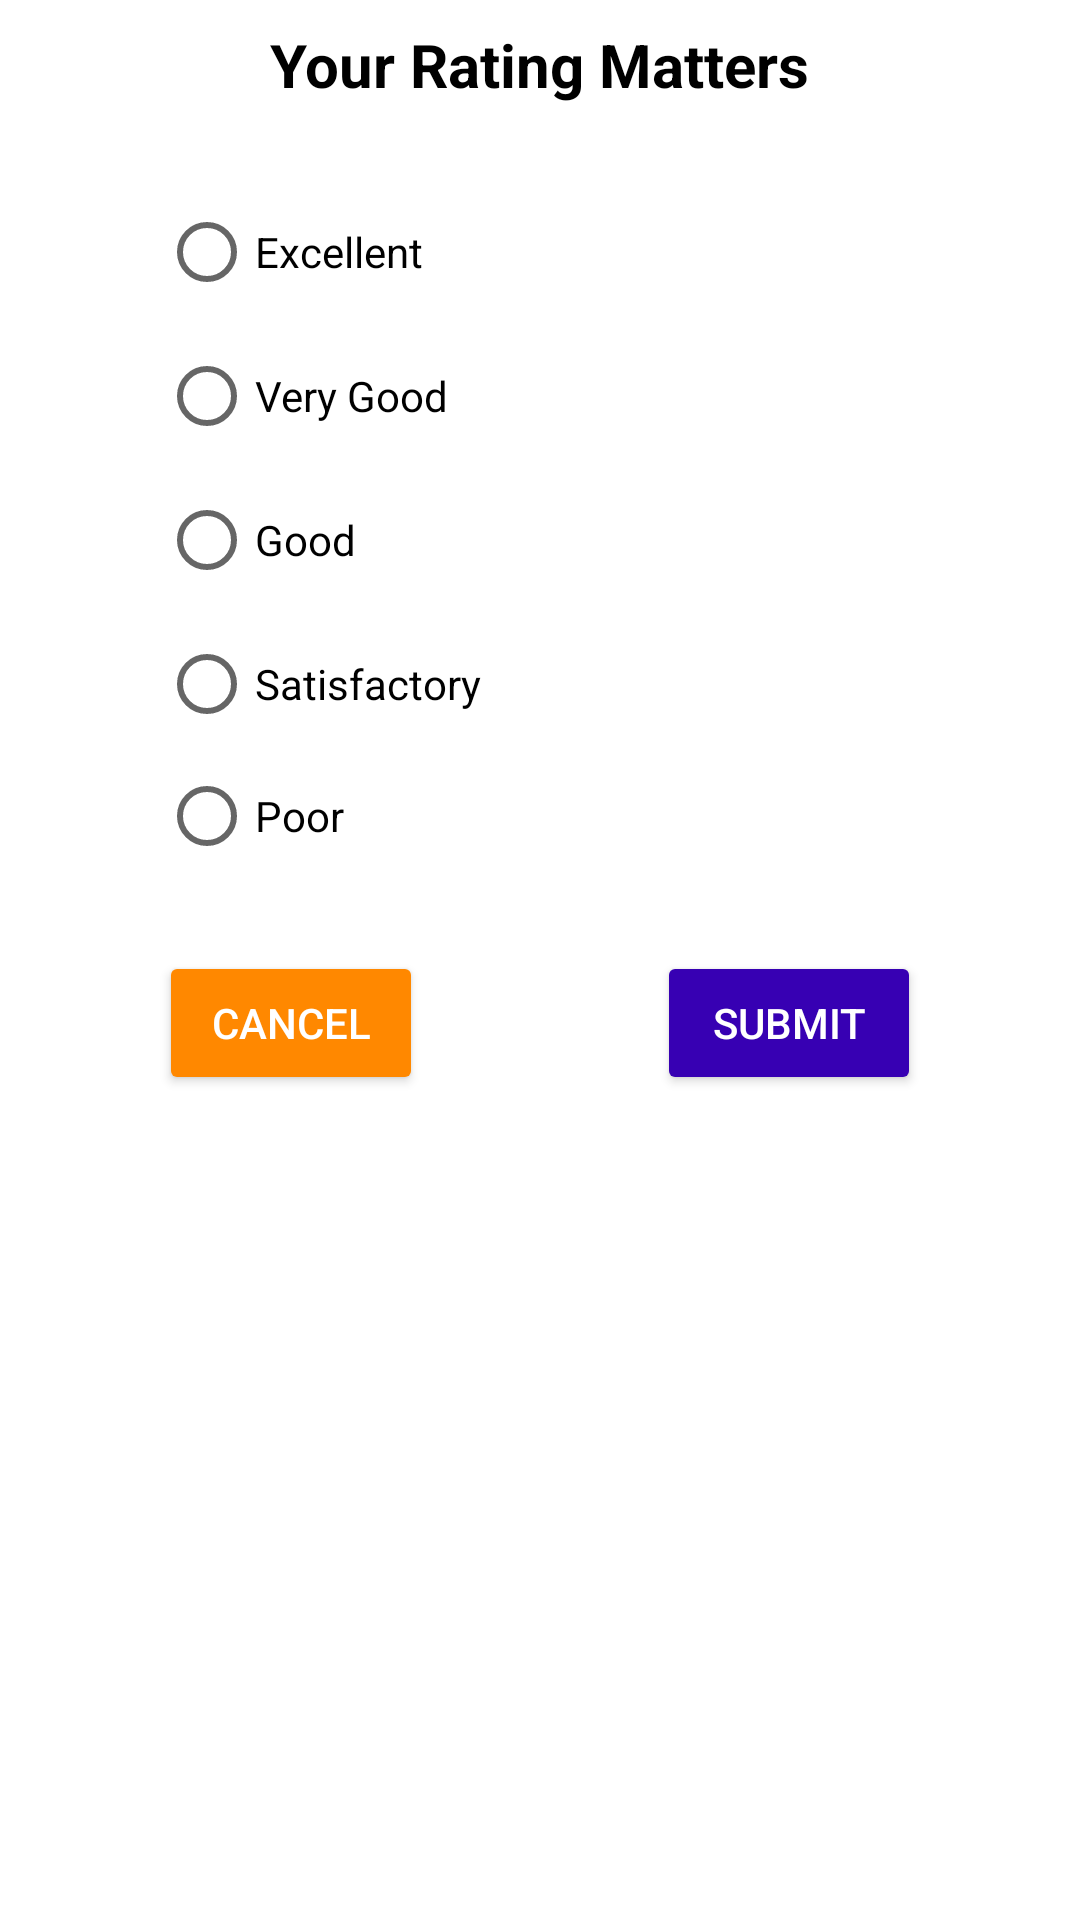

Reconstruct the res/layout file that produces this screen, plus the resources it refers to.
<!-- AndroidManifest.xml: application theme Theme.PopUP -->
<!-- res/layout/dialog_popup.xml -->
<?xml version="1.0" encoding="utf-8"?>
<androidx.constraintlayout.widget.ConstraintLayout
    xmlns:android="http://schemas.android.com/apk/res/android"
    xmlns:app="http://schemas.android.com/apk/res-auto"
    android:layout_width="match_parent"
    android:layout_height="match_parent">

    <TextView
        android:id="@+id/ratingHeader"
        android:layout_width="wrap_content"
        android:layout_height="wrap_content"
        android:layout_marginTop="8dp"
        android:text="@string/your_rating_matters"
        android:textColor="@color/black"
        android:textSize="20sp"
        android:textStyle="bold"
        app:layout_constraintEnd_toEndOf="parent"
        app:layout_constraintStart_toStartOf="parent"
        app:layout_constraintTop_toTopOf="parent" />

    <RadioGroup
        android:id="@+id/ratingRadioGroup"
        android:layout_width="304dp"
        android:layout_height="282dp"
        android:orientation="vertical"
        android:padding="25dp"
        app:layout_constraintEnd_toEndOf="parent"
        app:layout_constraintStart_toStartOf="parent"
        app:layout_constraintTop_toBottomOf="@+id/ratingHeader">

        <RadioButton
            android:id="@+id/excellentRadioButton"
            android:layout_width="wrap_content"
            android:layout_height="wrap_content"
            android:text="@string/excellent" />

        <RadioButton
            android:id="@+id/veryGoodRadioButton"
            android:layout_width="wrap_content"
            android:layout_height="wrap_content"
            android:text="@string/very_good" />

        <RadioButton
            android:id="@+id/goodRadioButton"
            android:layout_width="wrap_content"
            android:layout_height="wrap_content"
            android:text="@string/good" />

        <RadioButton
            android:id="@+id/satisfactoryRadioButton"
            android:layout_width="wrap_content"
            android:layout_height="wrap_content"
            android:text="@string/satisfactory" />

        <RadioButton
            android:id="@+id/poorRadioButton"
            android:layout_width="wrap_content"
            android:layout_height="wrap_content"
            android:text="@string/poor" />

    </RadioGroup>

    <androidx.appcompat.widget.AppCompatButton
        android:id="@+id/cancelButton"
        android:layout_width="wrap_content"
        android:layout_height="wrap_content"
        android:layout_marginStart="53dp"
        android:backgroundTint="@android:color/holo_orange_dark"
        android:text="@string/cancel"
        android:textColor="@android:color/white"
        app:layout_constraintStart_toStartOf="parent"
        app:layout_constraintTop_toBottomOf="@+id/ratingRadioGroup" />

    <androidx.appcompat.widget.AppCompatButton
        android:id="@+id/submitButton"
        android:layout_width="wrap_content"
        android:layout_height="wrap_content"
        android:layout_marginEnd="53dp"
        android:text="@string/submit"
        android:backgroundTint="@color/purple_700"
        android:textColor="@color/white"
        app:layout_constraintEnd_toEndOf="parent"
        app:layout_constraintTop_toBottomOf="@+id/ratingRadioGroup" />
</androidx.constraintlayout.widget.ConstraintLayout>
<!-- resources referenced by this layout -->
<resources>
  <string name="cancel">Cancel</string>
  <string name="excellent">Excellent</string>
  <string name="good">Good</string>
  <string name="poor">Poor</string>
  <string name="satisfactory">Satisfactory</string>
  <string name="submit">Submit</string>
  <string name="very_good">Very Good</string>
  <string name="your_rating_matters">Your Rating Matters</string>
  <style name="Theme.PopUP" parent="Theme.MaterialComponents.DayNight.DarkActionBar">
          
          <item name="colorPrimary">@color/purple_500</item>
          <item name="colorPrimaryVariant">@color/purple_700</item>
          <item name="colorOnPrimary">@color/white</item>
          
          <item name="colorSecondary">@color/teal_200</item>
          <item name="colorSecondaryVariant">@color/teal_700</item>
          <item name="colorOnSecondary">@color/black</item>
          
          <item name="android:statusBarColor" tools:targetApi="l">?attr/colorPrimaryVariant</item>
          
      </style>
  <!-- not gathered from this repository: default colours our renderer supplied (Android Studio template values) -->
  <color name="purple_500">#FF6200EE</color>
  <color name="purple_700">#FF3700B3</color>
  <color name="teal_200">#FF03DAC5</color>
  <color name="teal_700">#FF018786</color>
  <color name="black">#FF000000</color>
  <color name="white">#FFFFFFFF</color>
</resources>
